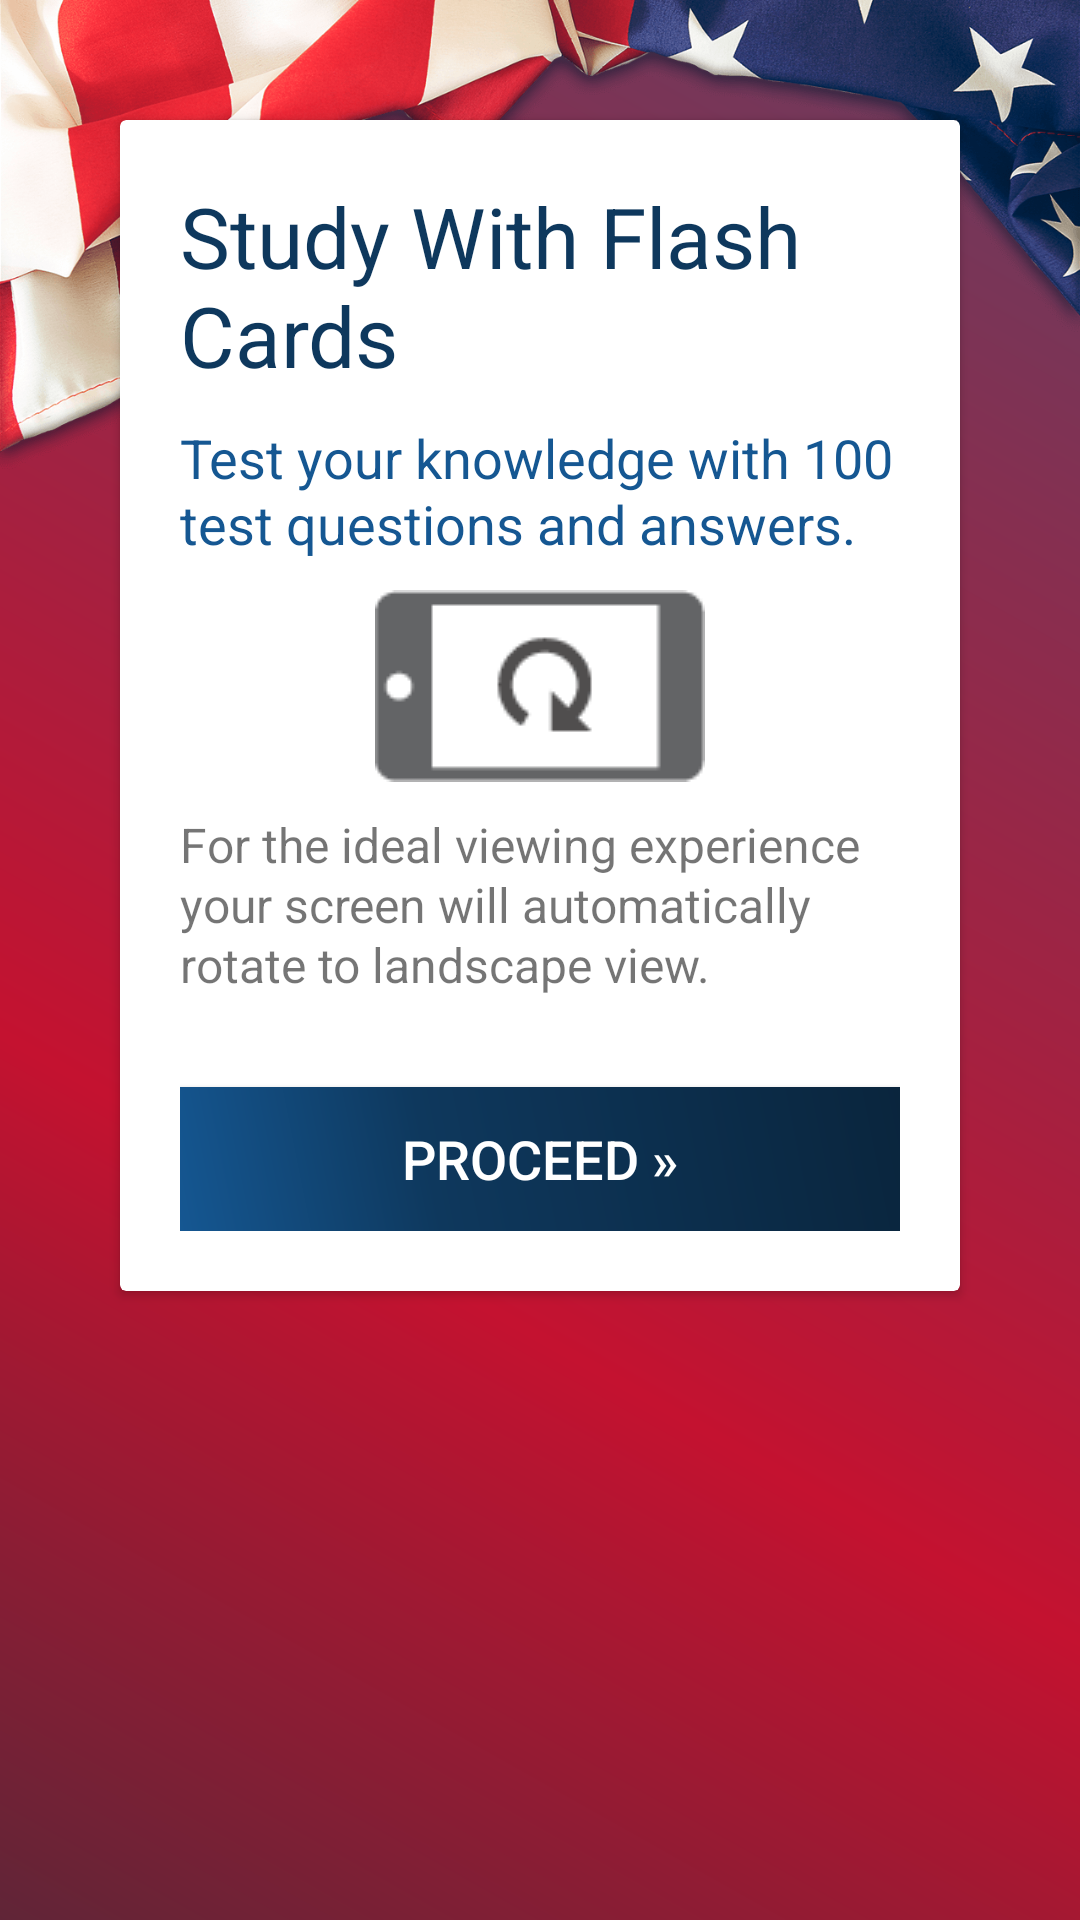

Layout XML and referenced resources for this Android screen:
<!-- AndroidManifest.xml: application theme AppTheme -->
<!-- res/layout/activity_flash_cards_intro.xml -->
<?xml version="1.0" encoding="utf-8"?>
<ScrollView xmlns:android="http://schemas.android.com/apk/res/android"
    xmlns:tools="http://schemas.android.com/tools"
    android:layout_width="match_parent"
    android:layout_height="match_parent"
    tools:context="com.example.android.uscitizenshipquiz.FlashCardsIntroActivity"
    android:background="@drawable/gradient_background_red">

    <RelativeLayout
        android:layout_width="match_parent"
        android:layout_height="wrap_content">

        <include layout="@layout/include_image_flag_top_short" />

        <LinearLayout
            android:layout_width="match_parent"
            android:layout_height="wrap_content"
            android:orientation="vertical">

            <android.support.v7.widget.CardView
                android:layout_width="match_parent"
                android:layout_height="wrap_content"
                android:layout_margin="@dimen/spacer_xl"
                android:textAlignment="center">

                <LinearLayout
                    android:layout_width="match_parent"
                    android:layout_height="match_parent"
                    android:layout_margin="@dimen/spacer_m"
                    android:orientation="vertical">

                    <TextView
                        android:id="@+id/textView"
                        android:layout_width="match_parent"
                        android:layout_height="wrap_content"
                        android:paddingBottom="@dimen/spacer_s"
                        android:text="@string/activity_title_flash_cards_extended"
                        android:textColor="@color/mediumBlue"
                        android:textSize="@dimen/text_size_l" />

                    <TextView
                        android:layout_width="match_parent"
                        android:layout_height="wrap_content"
                        android:lineSpacingExtra="1sp"
                        android:paddingBottom="@dimen/spacer_s"
                        android:text="@string/activity_flash_cards_intro1"
                        android:textColor="@color/lightBlue"
                        android:textSize="@dimen/text_size_m" />

                    <ImageView
                        android:layout_width="match_parent"
                        android:layout_height="wrap_content"
                        android:src="@drawable/rotate_landscape"
                        android:layout_marginBottom="@dimen/spacer_s"
                        android:layout_gravity="center_horizontal"/>

                    <TextView
                        android:id="@+id/instructions"
                        android:layout_width="match_parent"
                        android:layout_height="wrap_content"
                        android:lineSpacingExtra="1sp"
                        android:paddingBottom="@dimen/spacer_l"
                        android:text="@string/activity_flash_cards_intro2"
                        android:textSize="@dimen/text_size_s" />

                    <Button
                        android:layout_width="match_parent"
                        android:layout_height="wrap_content"
                        android:background="@drawable/gradient_background_blue"
                        android:onClick="startFlashCards"
                        android:text="@string/button_proceed"
                        android:textColor="@android:color/white"
                        android:textSize="@dimen/text_size_button_s" />

                </LinearLayout>

            </android.support.v7.widget.CardView>

        </LinearLayout>
    </RelativeLayout>
</ScrollView>
<!-- res/layout/include_image_flag_top_short.xml (included above) -->
<FrameLayout xmlns:android="http://schemas.android.com/apk/res/android"
    xmlns:tools="http://schemas.android.com/tools"
    android:layout_width="match_parent"
    android:layout_height="wrap_content"
    tools:showIn="@layout/activity_main" >

    <ImageView
        android:layout_width="match_parent"
        android:layout_height="wrap_content"
        android:src="@drawable/flag_background_1"
        android:adjustViewBounds="true"
        android:contentDescription="@null"/>

</FrameLayout>
<!-- res/layout/activity_main.xml (included above) -->
<?xml version="1.0" encoding="utf-8"?>
<ScrollView xmlns:android="http://schemas.android.com/apk/res/android"
    xmlns:tools="http://schemas.android.com/tools"
    android:layout_width="match_parent"
    android:layout_height="match_parent"
    tools:context="com.example.android.uscitizenshipquiz.MainActivity">

    <RelativeLayout
        android:layout_width="match_parent"
        android:layout_height="wrap_content">

        <include layout="@layout/include_image_flag_top_short"/>

        <LinearLayout
            android:layout_width="match_parent"
            android:layout_height="wrap_content"
            android:layout_alignParentStart="true"
            android:layout_alignParentTop="true"
            android:layout_gravity="start"
            android:orientation="vertical"
            android:padding="@dimen/spacer_xl">

            <include layout="@layout/include_uscis_logo"/>

            <android.support.v7.widget.CardView
                android:layout_width="match_parent"
                android:layout_height="wrap_content"
                android:layout_marginBottom="@dimen/spacer_m"
                android:textAlignment="center">

                <LinearLayout
                    android:layout_width="match_parent"
                    android:layout_height="match_parent"
                    android:layout_margin="@dimen/spacer_m"
                    android:orientation="vertical">

                    <TextView
                        android:layout_width="match_parent"
                        android:layout_height="wrap_content"
                        android:lineSpacingExtra="1sp"
                        android:text="@string/activity_main_intro"
                        android:textColor="#0E385D"
                        android:textSize="@dimen/text_size_m" />

                </LinearLayout>

            </android.support.v7.widget.CardView>

            <Button
                android:layout_width="match_parent"
                android:layout_height="wrap_content"
                android:background="@drawable/gradient_background_blue"
                android:text="@string/activity_title_quiz"
                android:textColor="@android:color/white"
                android:textSize="@dimen/text_size_button_m"
                android:textAllCaps="false"
                android:layout_marginBottom="@dimen/spacer_m"
                android:onClick="openCivicsQuizActivity" />

            <Button
                android:layout_width="match_parent"
                android:layout_height="wrap_content"
                android:background="@drawable/gradient_background_blue"
                android:text="@string/activity_title_flash_cards"
                android:textColor="@android:color/white"
                android:textSize="@dimen/text_size_button_m"
                android:textAllCaps="false"
                android:layout_marginBottom="@dimen/spacer_m"
                android:onClick="openFlashCardsActivity" />

        </LinearLayout>
    </RelativeLayout>
</ScrollView>
<!-- res/layout/include_uscis_logo.xml (included above) -->
<FrameLayout xmlns:android="http://schemas.android.com/apk/res/android"
    xmlns:tools="http://schemas.android.com/tools"
    android:layout_width="match_parent"
    android:layout_height="wrap_content"
    tools:showIn="@layout/activity_main" >

    <ImageView
        android:layout_width="match_parent"
        android:layout_height="wrap_content"
        android:layout_gravity="center_horizontal"
        android:adjustViewBounds="true"
        android:layout_marginBottom="@dimen/spacer_m"
        android:layout_marginTop="@dimen/spacer_xl"
        android:src="@drawable/uscis"
        android:contentDescription="@string/uscis_logo"/>

</FrameLayout>
<!-- resources referenced by this layout -->
<resources>
  <color name="lightBlue">#155792</color>
  <color name="mediumBlue">#0E385D</color>
  <dimen name="spacer_l">30dp</dimen>
  <dimen name="spacer_m">20dp</dimen>
  <dimen name="spacer_s">10dp</dimen>
  <dimen name="spacer_xl">40dp</dimen>
  <dimen name="text_size_button_m">26sp</dimen>
  <dimen name="text_size_button_s">18sp</dimen>
  <dimen name="text_size_l">28sp</dimen>
  <dimen name="text_size_m">18sp</dimen>
  <dimen name="text_size_s">16sp</dimen>
  <!-- drawable flag_background_1: png bitmap (drawable, 160979 bytes) -->
  <!-- drawable gradient_background_blue (drawable) -->
  <?xml version="1.0" encoding="utf-8"?>
  <shape xmlns:android="http://schemas.android.com/apk/res/android">
      <gradient
          android:angle="45"
          android:centerX="35%"
          android:centerColor="#0e385d"
          android:startColor="#155792"
          android:endColor="#0a253d"
          android:type="linear" />
  </shape>
  <!-- drawable gradient_background_red (drawable) -->
  <?xml version="1.0" encoding="utf-8"?>
  <shape xmlns:android="http://schemas.android.com/apk/res/android">
      <gradient
          android:angle="45"
          android:centerX="35%"
          android:endColor="@color/lightRed"
          android:centerColor="@color/mediumRed"
          android:startColor="@color/darkRed"
          android:type="linear" />
  </shape>
  <!-- drawable rotate_landscape: png bitmap (drawable, 1494 bytes) -->
  <!-- drawable uscis: png bitmap (drawable, 24226 bytes) -->
  <string name="activity_flash_cards_intro1">Test your knowledge with 100 test questions and answers.</string>
  <string name="activity_flash_cards_intro2">For the ideal viewing experience your screen will automatically rotate to landscape view.</string>
  <string name="activity_main_intro">Use these study and testing tools to prepare for your upcoming naturalization interview with the United States Citizenship and Immigration Services:</string>
  <string name="activity_title_flash_cards">Flash Cards</string>
  <string name="activity_title_flash_cards_extended">Study With Flash Cards</string>
  <string name="activity_title_quiz">U.S. Civics Quiz</string>
  <string name="button_proceed">Proceed »</string>
  <string name="uscis_logo">USCIS Logo</string>
  <style name="AppTheme" parent="Theme.AppCompat.Light.DarkActionBar">
          
          <item name="colorPrimary">@color/colorPrimary</item>
          <item name="colorPrimaryDark">@color/colorPrimaryDark</item>
          <item name="colorAccent">@color/colorAccent</item>
          
          <item name="android:windowBackground">@drawable/gradient_background_app</item>
      </style>
  <color name="lightRed">#663e61</color>
  <color name="mediumRed">#c41230</color>
  <color name="darkRed">#602537</color>
  <color name="colorPrimary">#0E385D</color>
  <color name="colorPrimaryDark">#0A253D</color>
  <color name="colorAccent">#c41230</color>
  <!-- drawable gradient_background_app (drawable) -->
  <?xml version="1.0" encoding="utf-8"?>
  <shape xmlns:android="http://schemas.android.com/apk/res/android">
      <gradient
          android:type="radial"
          android:gradientRadius="90%p"
          android:startColor="@android:color/white"
          android:centerColor="#eeeeee"
          android:endColor="@color/darkGray"
          android:centerX="0.5"
          android:centerY="0.3"/>
  </shape>
  <color name="darkGray">#B5BABE</color>
</resources>
